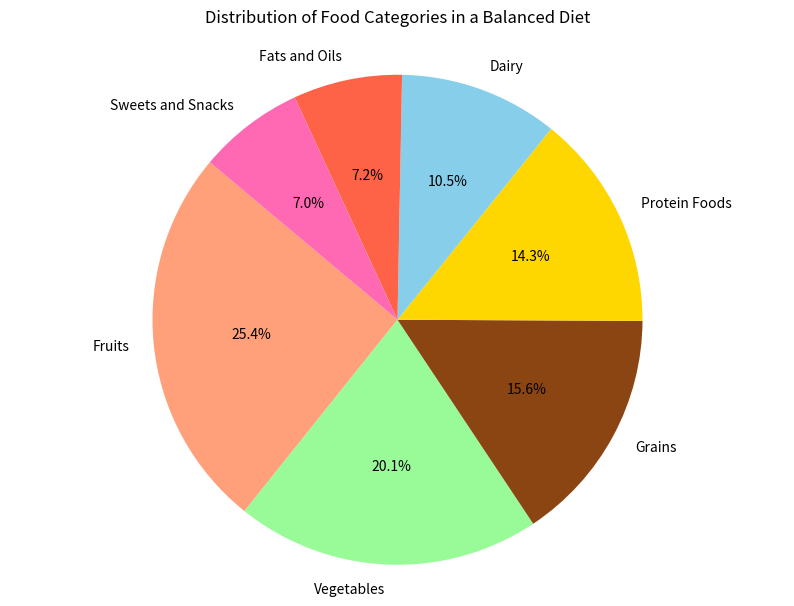

This chart was generated by the following Python code:

import matplotlib.pyplot as plt

# Data
categories = ['Fruits', 'Vegetables', 'Grains', 'Protein Foods', 'Dairy', 'Fats and Oils', 'Sweets and Snacks']
percentages = [25.4, 20.1, 15.6, 14.3, 10.5, 7.2, 7.0]

# Colors
colors = ['#FFA07A', '#98FB98', '#8B4513', '#FFD700', '#87CEEB', '#FF6347', '#FF69B4']

# Pie chart
fig, ax = plt.subplots(figsize=(10, 7))  # Width, Height of the chart
ax.pie(percentages, labels=categories, colors=colors, autopct='%1.1f%%', startangle=140)
ax.axis('equal')  # Equal aspect ratio ensures that pie is drawn as a circle.

plt.title('Distribution of Food Categories in a Balanced Diet', pad=20)
plt.show()
